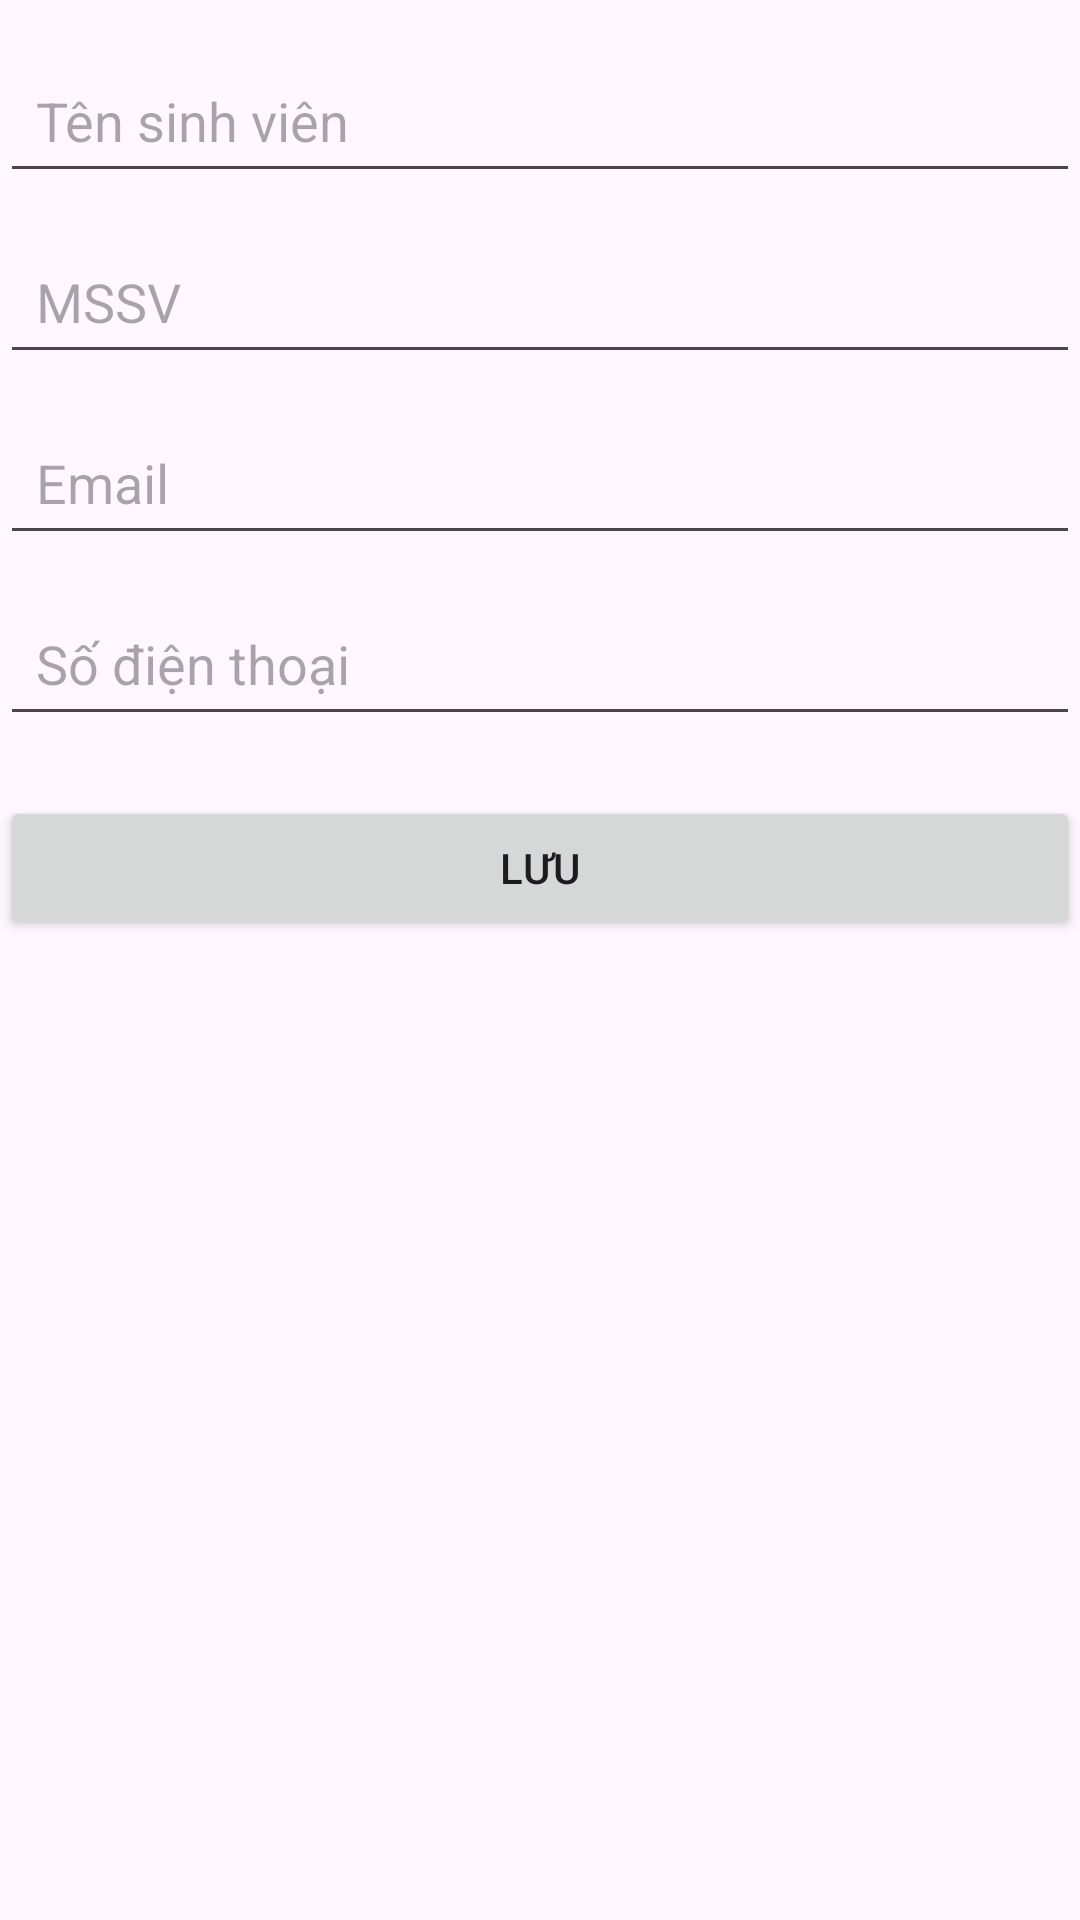

Android layout source for this screen:
<!-- AndroidManifest.xml: application theme Theme.StudentM -->
<!-- res/layout/activity_update_student.xml -->
<?xml version="1.0" encoding="utf-8"?>
<androidx.constraintlayout.widget.ConstraintLayout xmlns:android="http://schemas.android.com/apk/res/android"
    xmlns:app="http://schemas.android.com/apk/res-auto"
    xmlns:tools="http://schemas.android.com/tools"
    android:layout_width="match_parent"
    android:layout_height="match_parent"
    tools:context=".UpdateStudentActivity">

    <EditText
        android:id="@+id/edtName"
        android:layout_width="0dp"
        android:layout_height="wrap_content"
        android:hint="Tên sinh viên"
        app:layout_constraintTop_toTopOf="parent"
        app:layout_constraintStart_toStartOf="parent"
        app:layout_constraintEnd_toEndOf="parent"
        android:layout_marginTop="16dp"
        android:padding="12dp" />

    <EditText
        android:id="@+id/edtMSSV"
        android:layout_width="0dp"
        android:layout_height="wrap_content"
        android:hint="MSSV"
        app:layout_constraintTop_toBottomOf="@id/edtName"
        app:layout_constraintStart_toStartOf="parent"
        app:layout_constraintEnd_toEndOf="parent"
        android:layout_marginTop="12dp"
        android:padding="12dp" />

    <EditText
        android:id="@+id/edtEmail"
        android:layout_width="0dp"
        android:layout_height="wrap_content"
        android:hint="Email"
        app:layout_constraintTop_toBottomOf="@id/edtMSSV"
        app:layout_constraintStart_toStartOf="parent"
        app:layout_constraintEnd_toEndOf="parent"
        android:layout_marginTop="12dp"
        android:padding="12dp" />

    
    <EditText
        android:id="@+id/edtPhone"
        android:layout_width="0dp"
        android:layout_height="wrap_content"
        android:hint="Số điện thoại"
        app:layout_constraintTop_toBottomOf="@id/edtEmail"
        app:layout_constraintStart_toStartOf="parent"
        app:layout_constraintEnd_toEndOf="parent"
        android:layout_marginTop="12dp"
        android:padding="12dp" />

    
    <Button
        android:id="@+id/btnSave"
        android:layout_width="0dp"
        android:layout_height="wrap_content"
        android:text="Lưu"
        app:layout_constraintTop_toBottomOf="@id/edtPhone"
        app:layout_constraintStart_toStartOf="parent"
        app:layout_constraintEnd_toEndOf="parent"
        android:layout_marginTop="20dp"
        android:layout_marginBottom="16dp"
        android:padding="12dp" />
</androidx.constraintlayout.widget.ConstraintLayout>
<!-- resources referenced by this layout -->
<resources>
  <style name="Theme.StudentM" parent="Base.Theme.StudentM" />
  <style name="Base.Theme.StudentM" parent="Theme.Material3.DayNight.NoActionBar">
          
          
      </style>
</resources>
